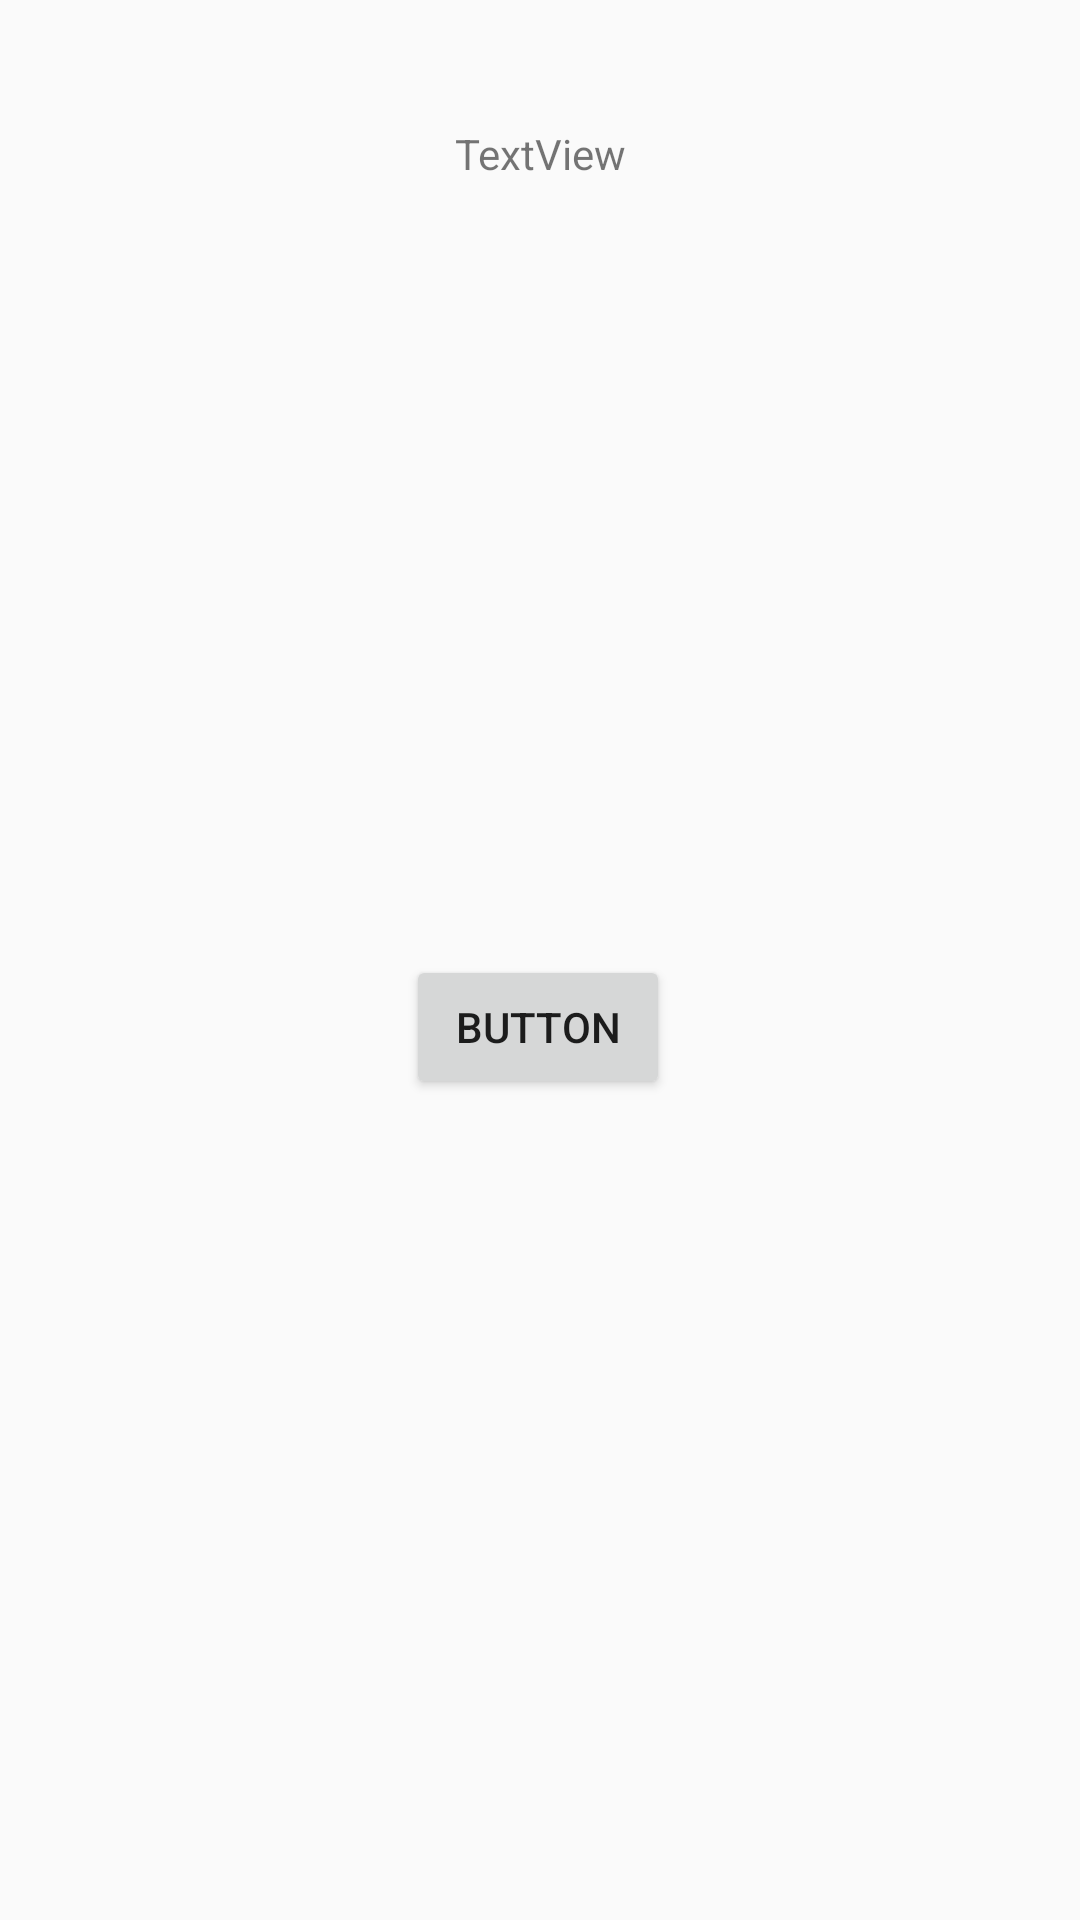

Android layout source for this screen:
<!-- AndroidManifest.xml: application theme AppTheme -->
<!-- res/layout/fragment_home.xml -->
<?xml version="1.0" encoding="utf-8"?>
<layout xmlns:android="http://schemas.android.com/apk/res/android"
    xmlns:app="http://schemas.android.com/apk/res-auto"
    xmlns:tools="http://schemas.android.com/tools">

    <data>
        <import type="com.example.sharechatting.domain.User" />
        <variable
            name="userInfo"
            type="User" />
    </data>

    <androidx.constraintlayout.widget.ConstraintLayout
        android:layout_width="match_parent"
        android:layout_height="match_parent">

        <Button
            android:id="@+id/button"
            android:layout_width="wrap_content"
            android:layout_height="wrap_content"
            android:layout_marginTop="216dp"
            android:layout_marginBottom="232dp"
            android:text="@string/button"
            app:layout_constraintBottom_toBottomOf="parent"
            app:layout_constraintEnd_toEndOf="parent"
            app:layout_constraintHorizontal_bias="0.498"
            app:layout_constraintStart_toStartOf="parent"
            app:layout_constraintTop_toBottomOf="@+id/text_username" />

        <TextView
            android:id="@+id/text_username"
            android:layout_width="wrap_content"
            android:layout_height="wrap_content"
            android:text="@string/textview"
            app:layout_constraintBottom_toTopOf="@+id/button"
            app:layout_constraintEnd_toEndOf="parent"
            app:layout_constraintStart_toStartOf="parent"
            app:layout_constraintTop_toTopOf="parent" />
    </androidx.constraintlayout.widget.ConstraintLayout>
</layout>
<!-- resources referenced by this layout -->
<resources>
  <string name="button">Button</string>
  <string name="textview">TextView</string>
  <style name="AppTheme" parent="Theme.AppCompat.Light.DarkActionBar">
          
          <item name="colorPrimary">@color/colorPrimary</item>
      
  
  
          
          <item name="android:windowAnimationStyle">@style/ActivityAnimation</item>
  
      </style>
  <color name="colorPrimary">#008577</color>
  <style name="ActivityAnimation" parent="android:style/Animation.Activity">
          
          <item name="android:activityOpenEnterAnimation">@anim/open_enter</item>
          
          <item name="android:activityOpenExitAnimation">@anim/open_exit</item>
          
          <item name="android:activityCloseEnterAnimation">@anim/close_enter</item>
          
          <item name="android:activityCloseExitAnimation">@anim/close_exit</item>
      </style>
</resources>
